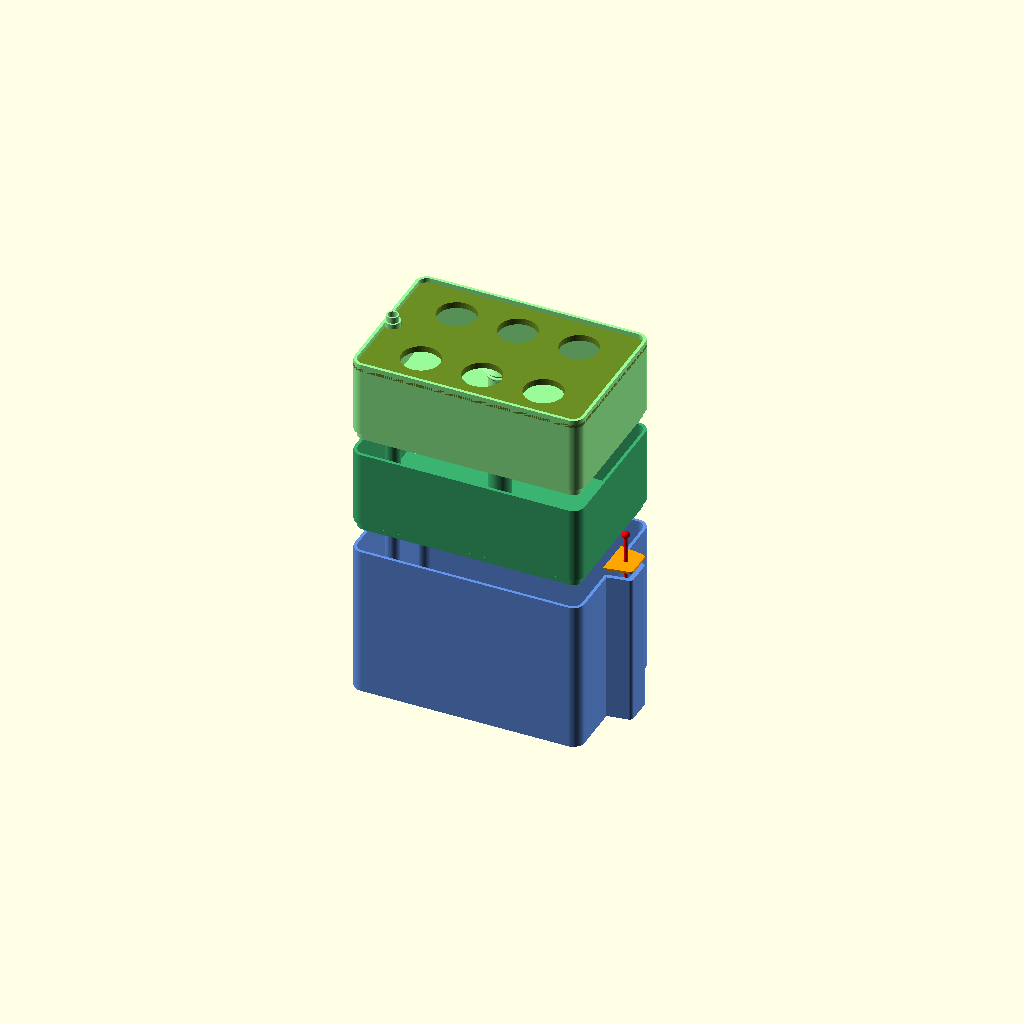
Cell 1: the model at its default parameters.
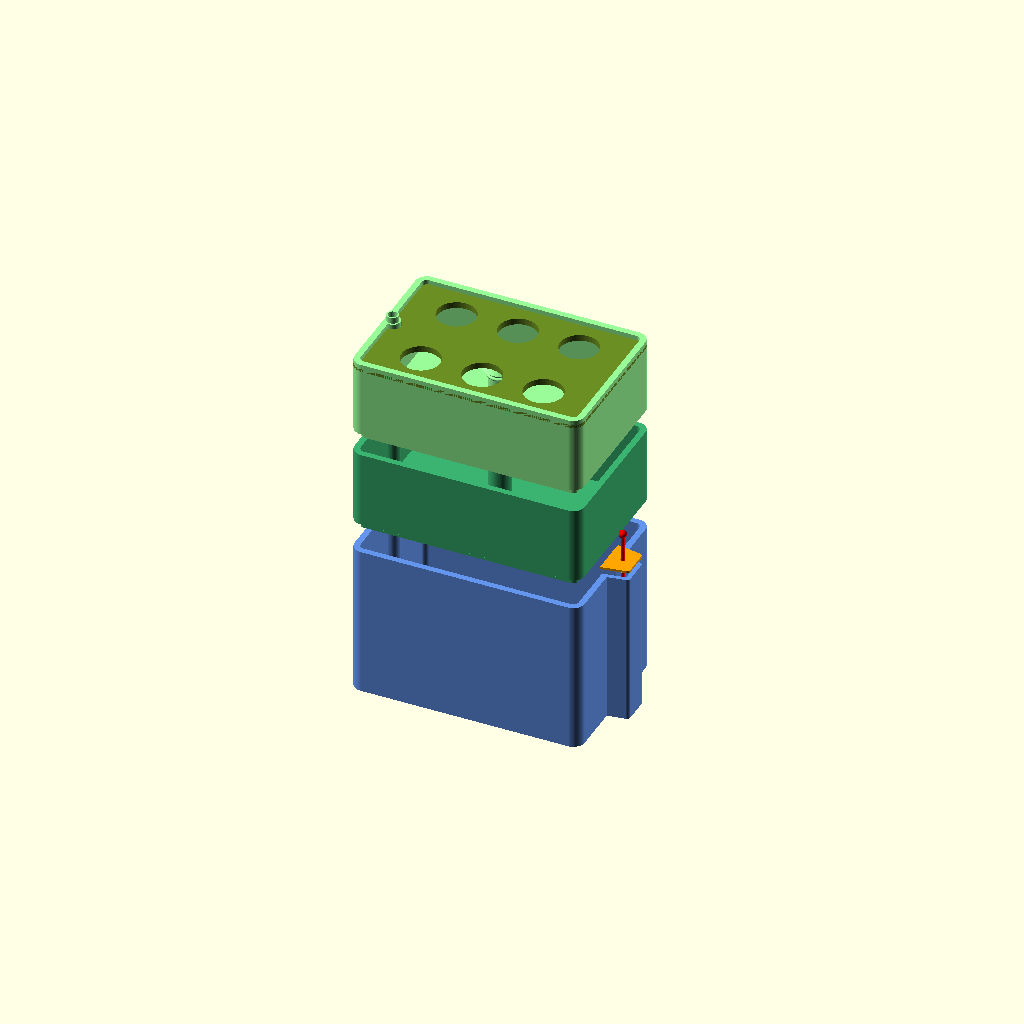
Cell 2 — wall set to 8, the other parameters unchanged.
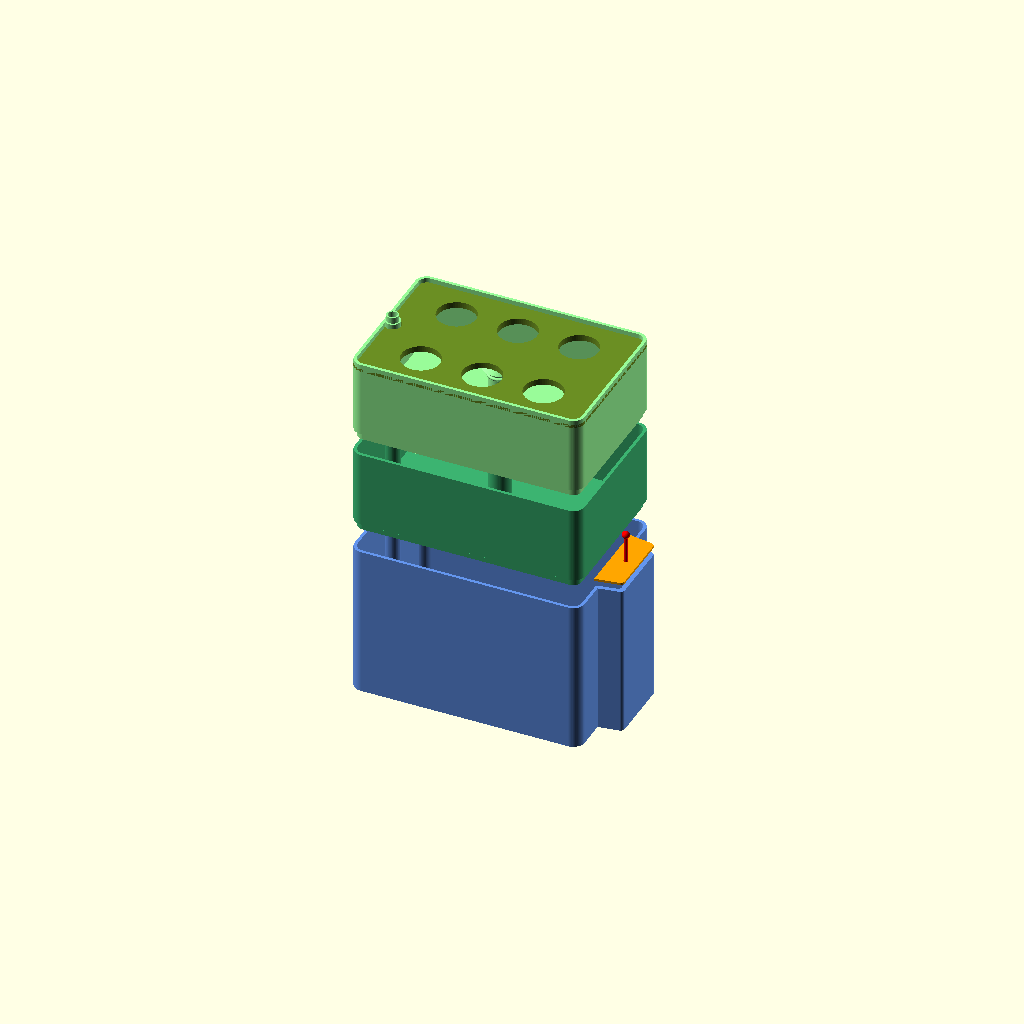
Cell 3: the same model with f_w = 100.
All cells are drawn from one camera (rotation 55°, 0°, 25°, orthographic, colour scheme Cornfield), so only the parameter changes between them.
OpenSCAD source file scad/gidro_with_poplav.scad:
$fn = 64;

// --- НОВЫЕ ПАРАМЕТРЫ ТОЛЩИНЫ (в мм) ---
L = 300; W = 200; 
H_bot = 200; H_top = 100;
wall = 4;        // Тонкая, но герметичная стенка
base = 5;        // Оптимальное дно

// Стыковка ящиков
lip_h = 10; gap = 0.4;
R_out = 15; R_in = R_out - wall;

// --- ТРУБА ПОДАЧИ (Слева) ---
p_id = 16; p_od = 20;       
p_x = p_od / 2; p_y = W / 2;     

// --- ПЕРЕЛИВ (Центр) ---
drain_h = 60; drain_d = 25;
cap_gap = 10; cap_h = 8;      

// --- ШАБЛОНЫ ВОРОНКИ ---
// Координаты смещены, чтобы поплавок не бил в стенку
f_offset_x = L - wall;
f_w = 50; // Ширина воронки

module funnel_outer(h) {
    translate([f_offset_x, W/2 - f_w/2, 0])
        hull() {
            translate([0, 0, 0]) cube([0.1, f_w, h]); 
            translate([25, 5, 0]) r_box(10, f_w-10, h, 5); 
        }
}

module funnel_inner(h) {
    translate([f_offset_x - 2, W/2 - (f_w-10)/2, 0])
        hull() {
            translate([0, 0, 0]) cube([0.1, f_w-10, h]);
            translate([25, 5, 0]) r_box(6, f_w-20, h, 3);
        }
}

// --- ВСПОМОГАТЕЛЬНЫЙ МОДУЛЬ ---
module r_box(l, w, h, r) {
    actual_r = max(r, 0.1);
    hull() {
        translate([actual_r, actual_r, 0]) cylinder(r=actual_r, h=h);
        translate([l-actual_r, actual_r, 0]) cylinder(r=actual_r, h=h);
        translate([actual_r, w-actual_r, 0]) cylinder(r=actual_r, h=h);
        translate([l-actual_r, w-actual_r, 0]) cylinder(r=actual_r, h=h);
    }
}

// --- МОДУЛЬ КОНТЕЙНЕРА ---
module hydro_system(type) {
    H = (type == 1) ? H_bot : H_top;

    difference() {
        union() {
            // 1. КОРПУС И ВОРОНКА
            difference() {
                union() {
                    r_box(L, W, H, R_out);
                    if (type > 1) {
                        translate([wall+gap, wall+gap, -lip_h])
                            r_box(L-2*(wall+gap), W-2*(wall+gap), lip_h, R_in-gap);
                    }
                    if (type == 1) funnel_outer(H);
                }
                translate([wall, wall, base]) r_box(L-2*wall, W-2*wall, H+1, R_in);
                if (type == 1) translate([0, 0, base + 15]) funnel_inner(H);
            }

            // 2. ТРУБА ПОДАЧИ 
            translate([p_x, p_y, (type == 1) ? H/2 : 0]) {
                cylinder(d=p_od, h = (type == 1) ? H/2 : H);
                translate([0, 0, (type == 1) ? H/2 : H]) cylinder(d=p_id - 0.5, h=8);
            }

            // 3. ПЕРЕЛИВ С КОНУСОМ
            if (type > 1) {
                translate([L/2, W/2, base]) {
                    difference() {
                        cylinder(d=drain_d + 4, h=drain_h);
                        translate([0,0,-1]) cylinder(d=drain_d, h=drain_h+2);
                    }
                    rotate_extrude() translate([drain_d/2 + 2, drain_h, 0]) circle(r=2);
                    for(a=[0, 120, 240]) rotate([0,0,a])
                        translate([drain_d/2 + 1, 0, drain_h]) cylinder(d=3, h=cap_gap);
                    translate([0, 0, drain_h + cap_gap])
                        cylinder(h=cap_h, d1=drain_d + 20, d2=drain_d + 5);
                }
            }
        }

        // --- ВЫРЕЗЫ ---
        if (type == 1) {
            translate([p_x, p_y, H/2 - 0.1]) cylinder(d=p_id, h=H/2 + 0.2);
            translate([p_x, p_y, H - 0.1]) cylinder(d=p_id - 4, h=9);
        } else {
            translate([p_x, p_y, -lip_h - 1]) cylinder(d=p_id, h=H + lip_h + 1);
            translate([p_x, p_y, H - 0.1]) cylinder(d=p_id - 4, h=9);
        }

        if (type > 1) {
            translate([L/2, W/2, -lip_h-1]) cylinder(d=drain_d, h=base + lip_h + 2);
        }

        if (type == 1) { // Провод помпы
            translate([-1, p_y + p_od/2 + 4, H - 12]) cube([wall + 2, 8, 15]);
            // Проток из воронки
            translate([L - wall - 1, W/2 - 15, base + 15]) cube([wall + 2, 30, H]);
        }
    }
}

// --- КРЫШКА И ПОПЛАВОК ---
module funnel_lid_and_float() {
    // Точка центра поплавка смещена наружу от стенки
    float_x = f_offset_x + 18;
    float_y = W / 2;
    
    // 1. Крышка воронки
    color("Orange")
    translate([0, 0, H_bot + 10]) { 
        difference() {
            union() {
                funnel_outer(3);
                translate([0, 0, -3]) funnel_inner(3); 
            }
            translate([float_x, float_y, -10]) cylinder(d=6, h=20);
        }
    }

    // 2. Поплавок
    color("Red")
    translate([float_x, float_y, base + 30]) {
        cylinder(d=4, h=H_bot - base + 20); // Стержень
        cylinder(d=18, h=25); // Буй (уменьшен под новую воронку)
        translate([0, 0, H_bot - base + 20]) sphere(d=10); // Шарик
    }
}

// --- ВИЗУАЛИЗАЦИЯ ---
color("CornflowerBlue") hydro_system(1);
funnel_lid_and_float();

translate([0, 0, H_bot + 40]) 
color("MediumSeaGreen") hydro_system(2);

translate([0, 0, H_bot + H_top + 70]) 
color("PaleGreen") hydro_system(3);

// --- КРЫШКА-ПОДСТАВКА ДЛЯ РАСТЕНИЙ ---
module plant_lid() {
    pot_d = 50; // Стандартный диаметр сетчатого горшочка
    
    // Поднимаем крышку над всей сборкой для визуализации
    translate([0, 0, H_bot + H_top*2 + 60]) 
    color("OliveDrab")
    difference() {
        union() {
            // Основная верхняя плоскость (толщина 4 мм)
            r_box(L, W, 4, R_out);
            
            // Внутренняя юбка для фиксации (чтобы крышка не скользила)
            translate([wall + gap, wall + gap, -4])
                r_box(L - 2*(wall + gap), W - 2*(wall + gap), 4, R_in - gap);
        }
        
        // 1. Отверстия для растений (Сетка 3 колонки х 2 ряда)
        // Рассчитаны так, чтобы не задеть центральный перелив
        for (nx = [70, 150, 230]) {
            for (ny = [50, 150]) {
                translate([nx, ny, -5])
                    cylinder(d=pot_d, h=15);
            }
        }
        
        // 2. Вырез под трубу подачи воды (слева)
        // Делаем вырез чуть больше трубы для свободного зазора
        translate([p_x, p_y, -5])
            cylinder(d=p_od + 2, h=15);
    }
}

// --- ВЫЗОВ МОДУЛЯ ---
plant_lid();
Parameter table extracted from the source (name, type, default, range or options):
wall: number, default 4
base: number, default 5
f_w: number, default 50
